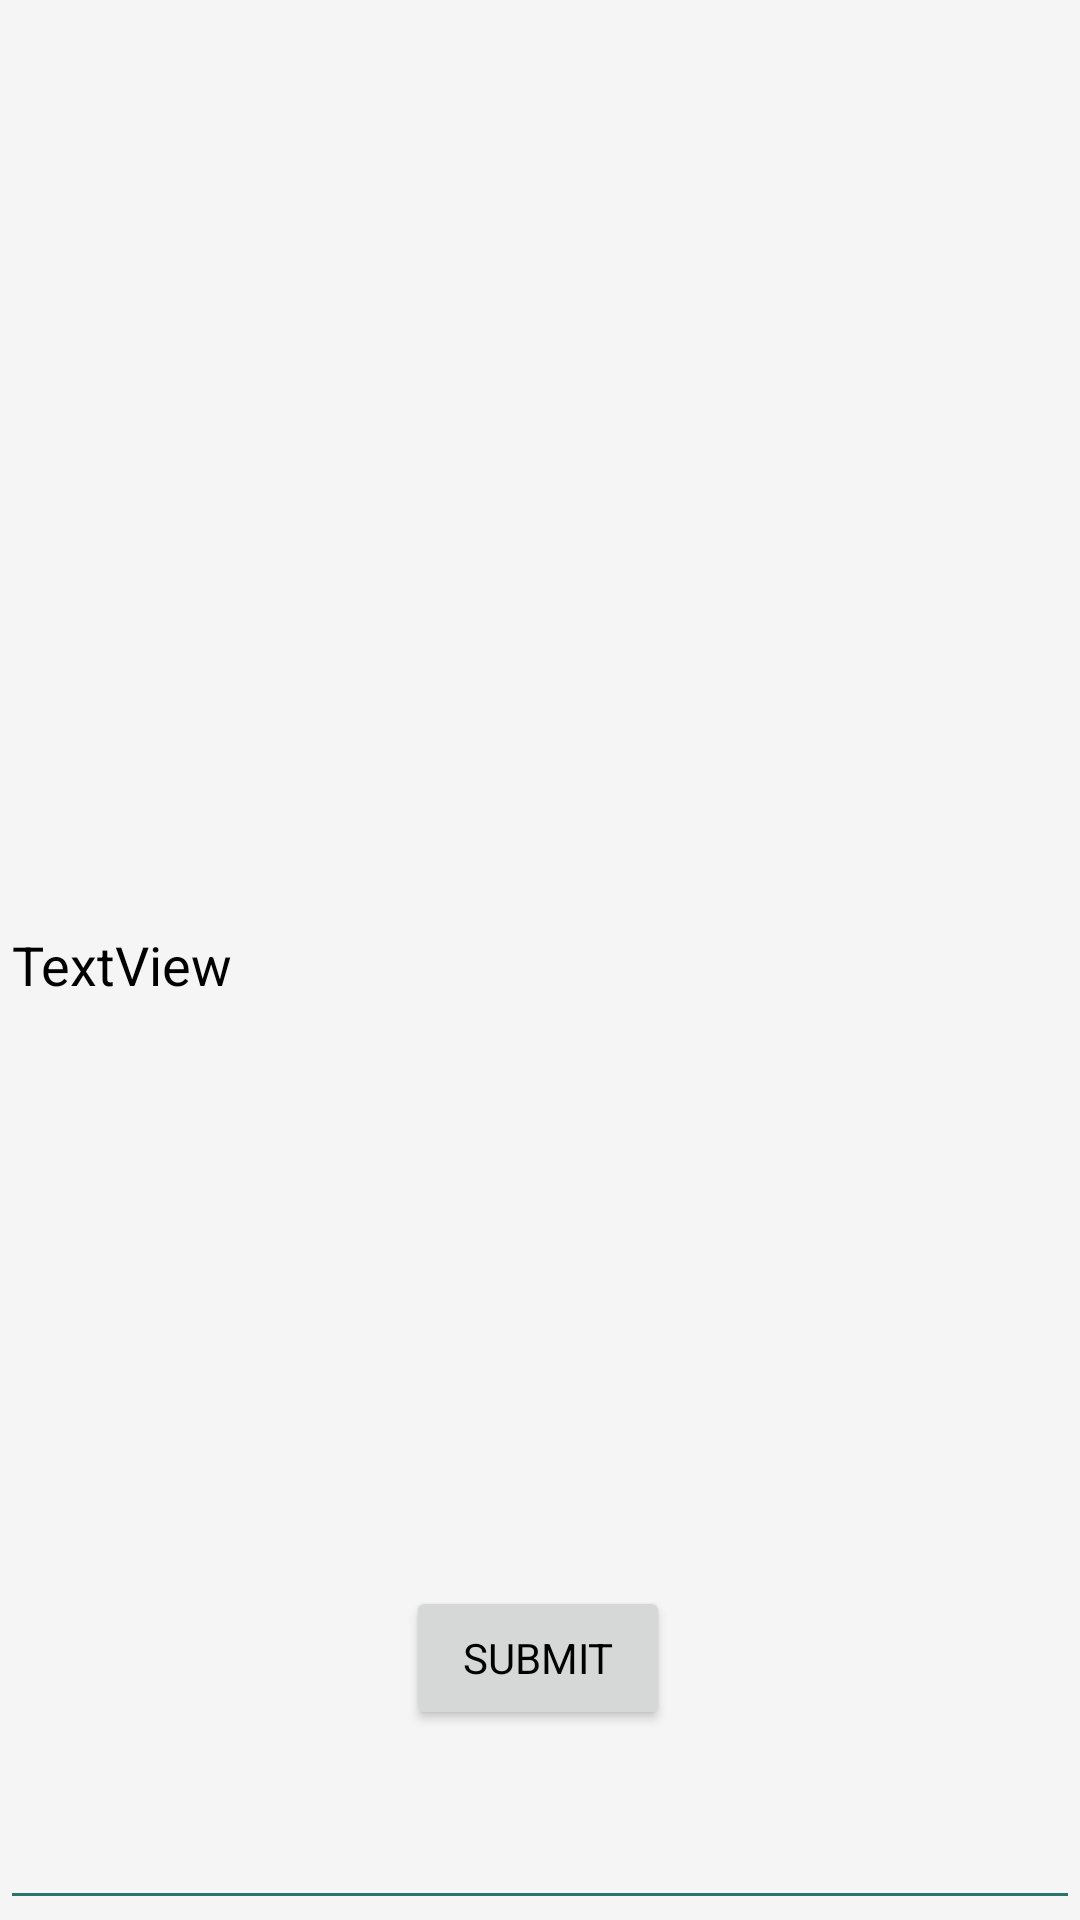

Produce the Android XML layout that renders to this screen, including the resource entries it uses.
<!-- AndroidManifest.xml: application theme Theme.StudZ -->
<!-- res/layout/activity_ai_task_add.xml -->
<?xml version="1.0" encoding="utf-8"?>
<androidx.constraintlayout.widget.ConstraintLayout xmlns:android="http://schemas.android.com/apk/res/android"
    xmlns:app="http://schemas.android.com/apk/res-auto"
    xmlns:tools="http://schemas.android.com/tools"
    android:id="@+id/main"
    android:layout_width="match_parent"
    android:layout_height="match_parent"
    tools:context=".AiTaskAdd">

    <EditText
        android:id="@+id/Aitext"
        android:layout_width="match_parent"
        android:layout_height="match_parent"
        android:text="TextView"
        app:layout_constraintBottom_toBottomOf="parent"
        app:layout_constraintEnd_toEndOf="parent"
        app:layout_constraintStart_toStartOf="parent"
        app:layout_constraintTop_toTopOf="parent" />

    <Button
        android:id="@+id/AIsubmit"
        android:layout_width="wrap_content"
        android:layout_height="wrap_content"
        android:text="submit"
        app:layout_constraintBottom_toBottomOf="parent"
        app:layout_constraintEnd_toEndOf="parent"
        app:layout_constraintHorizontal_bias="0.498"
        app:layout_constraintStart_toStartOf="parent"
        app:layout_constraintTop_toTopOf="parent"
        app:layout_constraintVertical_bias="0.893" />

</androidx.constraintlayout.widget.ConstraintLayout>
<!-- resources referenced by this layout -->
<resources>
  <style name="Theme.StudZ" parent="Base.Theme.StudZ" />
  <style name="Base.Theme.StudZ" parent="Theme.MaterialComponents.Light.DarkActionBar">
          <item name="colorPrimary">@color/colorPrimary</item>
          <item name="colorPrimaryDark">@color/colorPrimaryDark</item>
          <item name="colorAccent">@color/colorAccent</item>
  
          
          <item name="android:windowBackground">@color/colorBackground</item>
  
          
          <item name="android:textColorPrimary">@color/black</item>
          <item name="android:textColorSecondary">@color/colorOnSecondary</item>
  
          
          <item name="android:colorError">@color/colorOnError</item>
          <item name="android:colorBackground">@color/white</item>
          <item name="fontFamily"> @font/font</item>
          
          
      </style>
  <color name="colorPrimary">#2C746B</color>
  <color name="colorPrimaryDark">#1E534D</color>
  <color name="colorAccent">#161e33</color>
  <color name="colorBackground">#F5F5F5</color>
  <color name="black">#FF000000</color>
  <color name="colorOnSecondary">#2C746B</color>
  <color name="colorOnError">#FF0000</color>
  <color name="white">#FFFFFFFF</color>
</resources>
